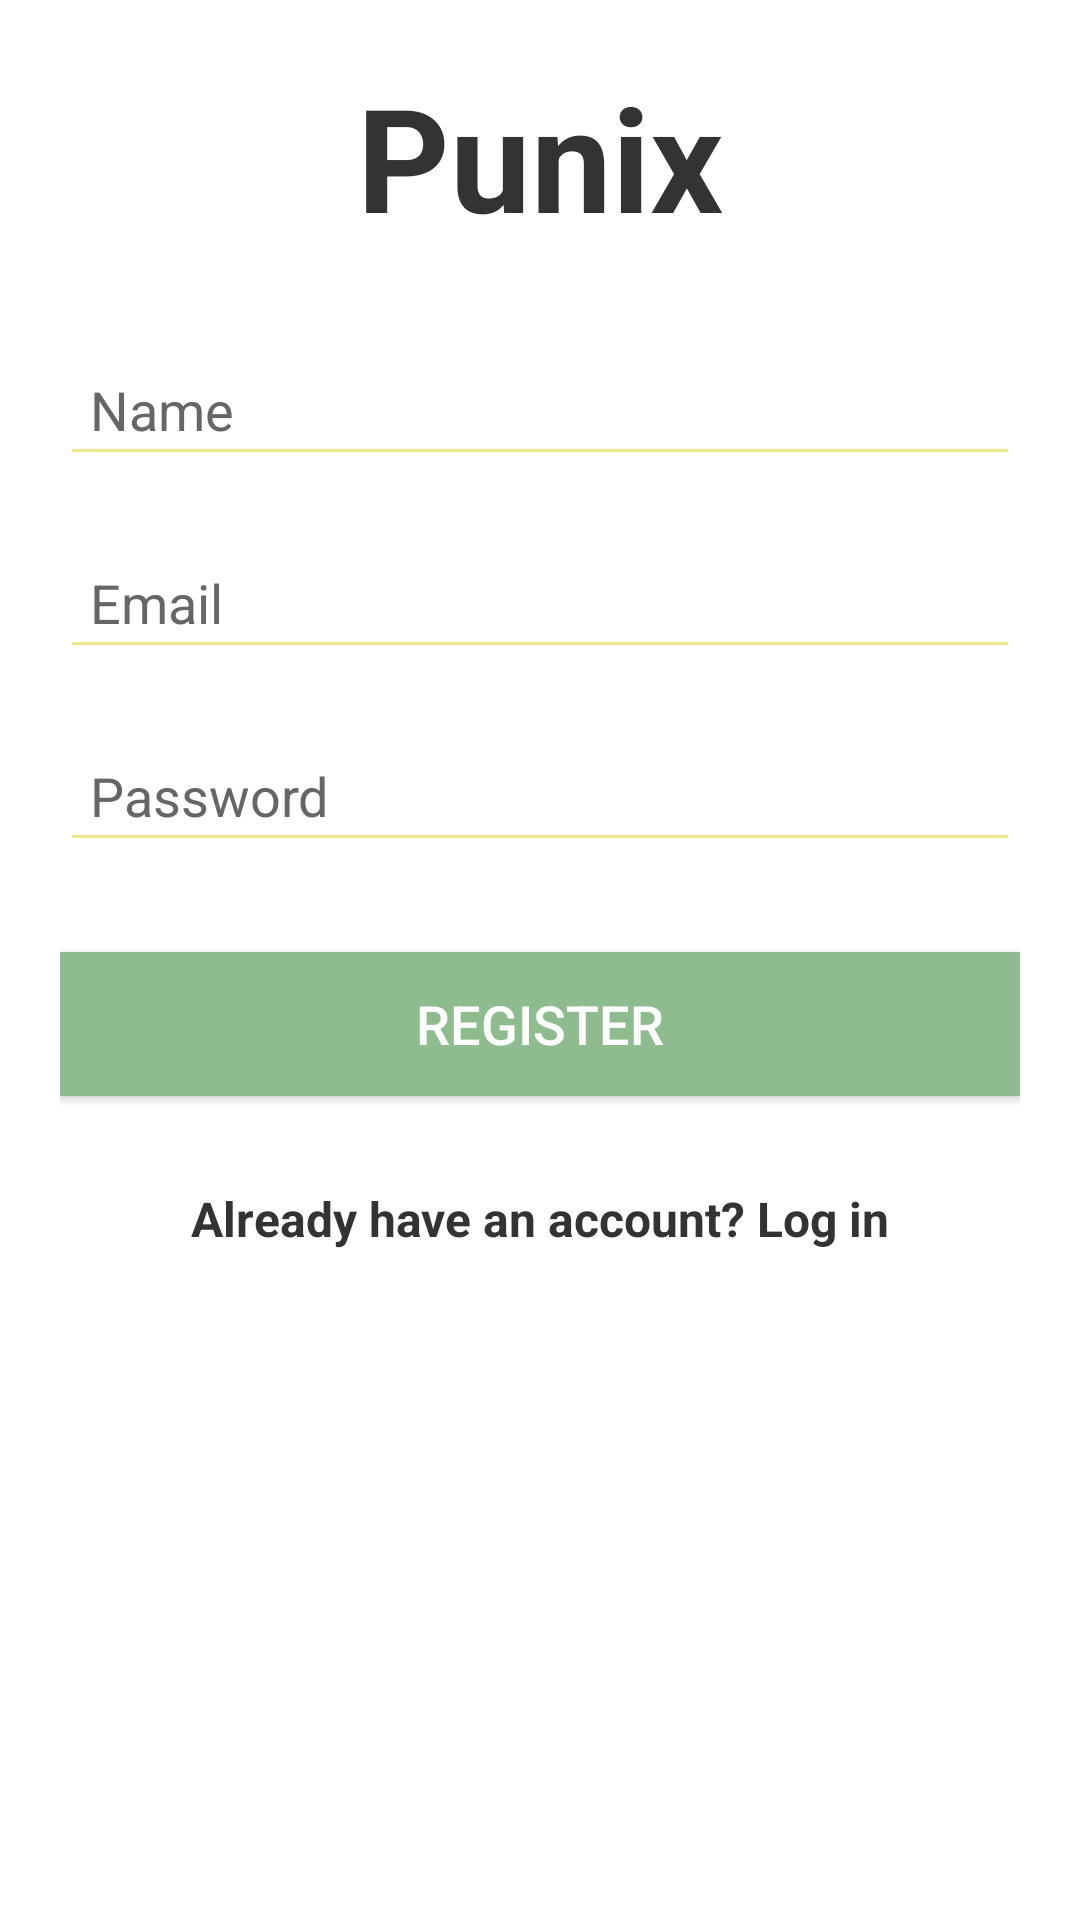

Write the Android layout XML for this screen, with the resource values it uses.
<!-- AndroidManifest.xml: application theme Theme.Punix -->
<!-- res/layout/activity_register.xml -->
<?xml version="1.0" encoding="utf-8"?>
<LinearLayout xmlns:android="http://schemas.android.com/apk/res/android"
    android:layout_width="match_parent"
    android:layout_height="match_parent"
    android:background="#FFFFFF"
    android:orientation="vertical"
    android:padding="20dp">

    <TextView
        android:id="@+id/logo_text"
        android:layout_width="wrap_content"
        android:layout_height="wrap_content"
        android:layout_gravity="center"
        android:text="Punix"
        android:textColor="#333333"
        android:textSize="48sp"
        android:textStyle="bold" />

    <EditText
        android:id="@+id/name"
        android:layout_width="match_parent"
        android:layout_height="wrap_content"
        android:layout_marginTop="30dp"
        android:backgroundTint="#F0E68C"
        android:hint="Name"
        android:inputType="text"
        android:padding="10dp"
        android:textColor="#333333"
        android:textColorHint="#666666"
        android:textSize="18sp" />

    <EditText
        android:id="@+id/email"
        android:layout_width="match_parent"
        android:layout_height="wrap_content"
        android:layout_marginTop="20dp"
        android:backgroundTint="#F0E68C"
        android:hint="Email"
        android:inputType="textEmailAddress"
        android:padding="10dp"
        android:textColor="#333333"
        android:textColorHint="#666666"
        android:textSize="18sp" />

    <EditText
        android:id="@+id/password"
        android:layout_width="match_parent"
        android:layout_height="wrap_content"
        android:layout_marginTop="20dp"
        android:backgroundTint="#F0E68C"
        android:hint="Password"
        android:inputType="textPassword"
        android:padding="10dp"
        android:textColor="#333333"
        android:textColorHint="#666666"
        android:textSize="18sp" />

    <Button
        android:id="@+id/register_button"
        android:layout_width="match_parent"
        android:layout_height="wrap_content"
        android:layout_marginTop="30dp"
        android:background="#8FBC8F"
        android:padding="10dp"
        android:text="Register"
        android:textColor="#ffffff"
        android:textSize="18sp" />

    <TextView
        android:id="@+id/login"
        android:layout_width="wrap_content"
        android:layout_height="wrap_content"
        android:layout_gravity="center"
        android:layout_marginTop="30dp"
        android:text="Already have an account? Log in"
        android:textColor="#333333"
        android:textSize="16sp"
        android:textStyle="bold" />

    <View
        android:layout_width="match_parent"
        android:layout_height="0dp"
        android:layout_weight="1" />
</LinearLayout>
<!-- resources referenced by this layout -->
<resources>
  <style name="Theme.Punix" parent="Theme.MaterialComponents.DayNight.DarkActionBar">
          
          <item name="colorPrimary">@color/purple_500</item>
          <item name="colorPrimaryVariant">@color/purple_700</item>
          <item name="colorOnPrimary">@color/white</item>
          
          <item name="colorSecondary">@color/teal_200</item>
          <item name="colorSecondaryVariant">@color/teal_700</item>
          <item name="colorOnSecondary">@color/black</item>
          
          <item name="android:statusBarColor">?attr/colorPrimaryVariant</item>
          
      </style>
  <!-- not gathered from this repository: default colours our renderer supplied (Android Studio template values) -->
  <color name="purple_500">#FF6200EE</color>
  <color name="purple_700">#FF3700B3</color>
  <color name="teal_200">#FF03DAC5</color>
  <color name="teal_700">#FF018786</color>
  <color name="black">#FF000000</color>
  <color name="white">#FFFFFFFF</color>
</resources>
